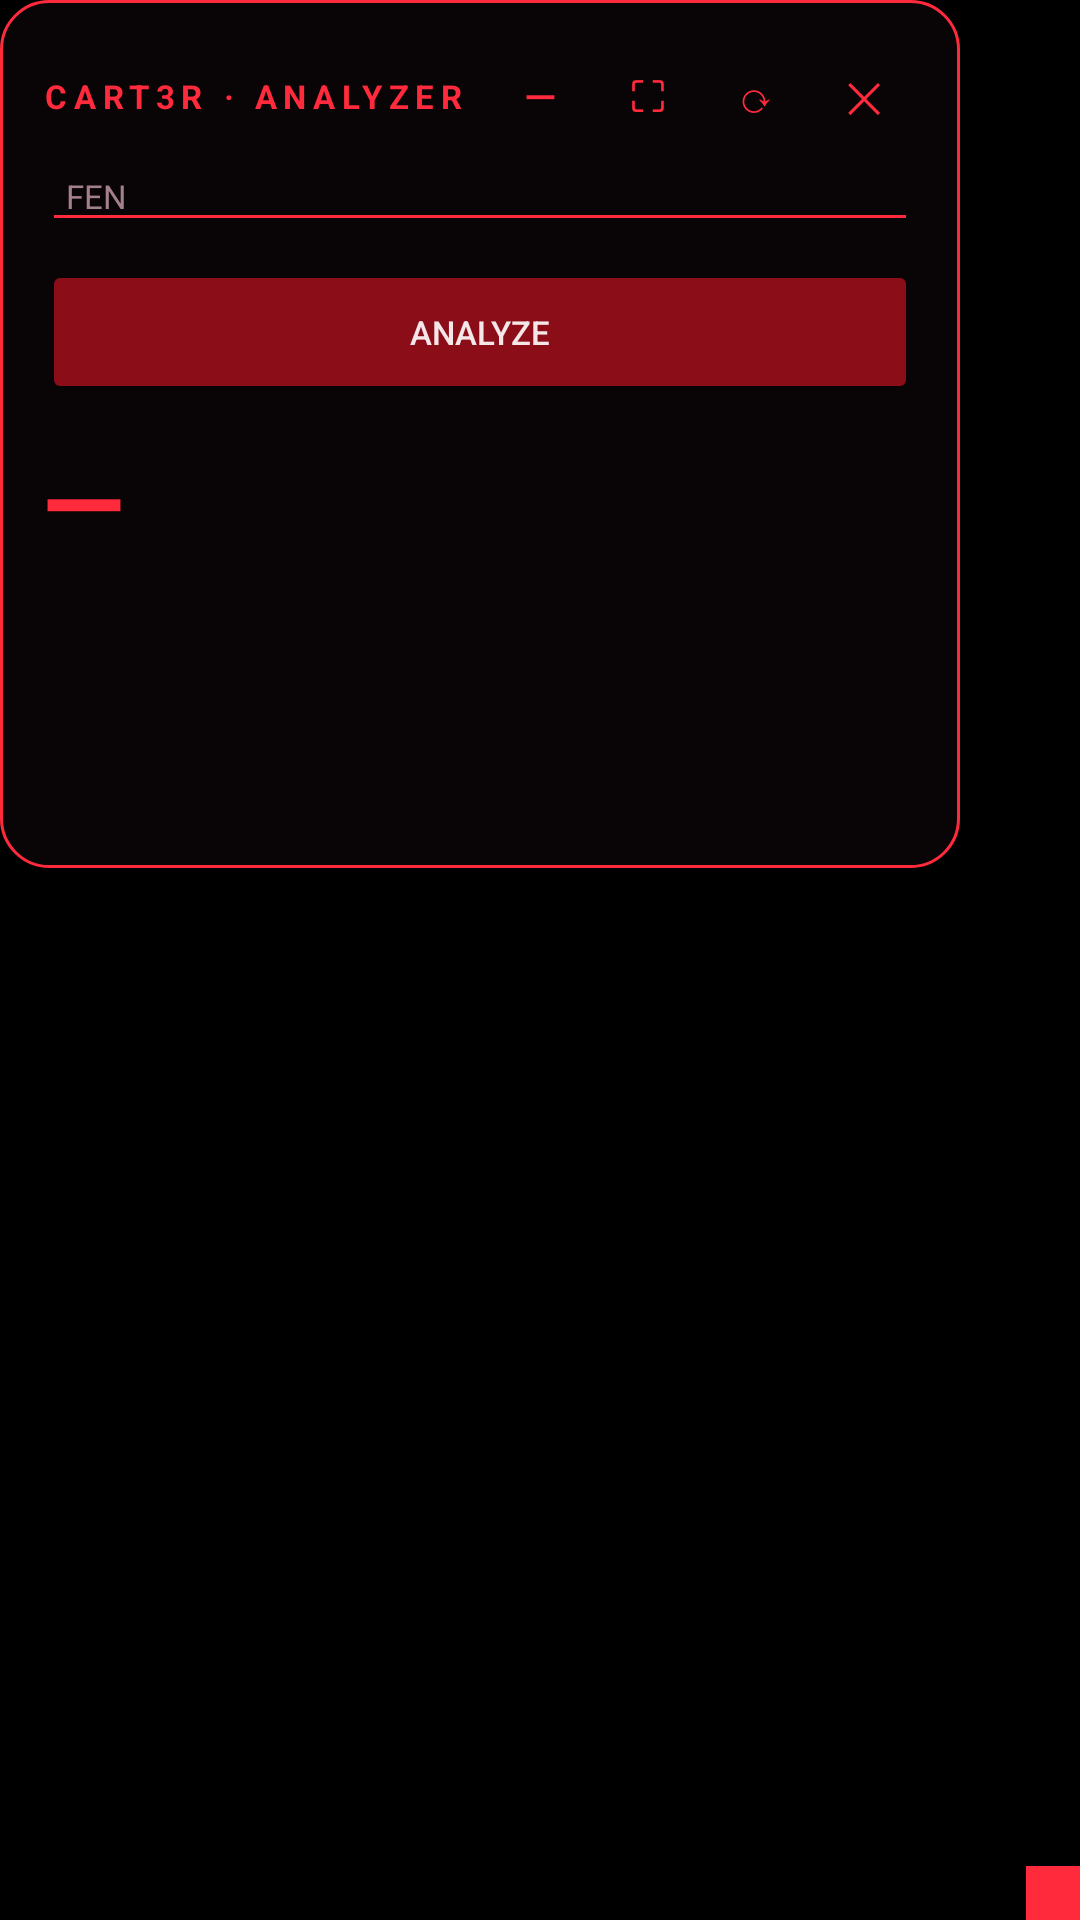

Reconstruct the res/layout file that produces this screen, plus the resources it refers to.
<!-- AndroidManifest.xml: application theme Theme.ChessAnalyzer -->
<!-- res/layout/overlay_main.xml -->
<?xml version="1.0" encoding="utf-8"?>
<FrameLayout xmlns:android="http://schemas.android.com/apk/res/android"
    android:layout_width="wrap_content"
    android:layout_height="wrap_content">

    <LinearLayout
        android:orientation="vertical"
        android:background="@drawable/overlay_bg"
        android:padding="14dp"
        android:layout_width="320dp"
        android:layout_height="wrap_content">

        <LinearLayout
            android:orientation="horizontal"
            android:gravity="center_vertical"
            android:layout_width="match_parent"
            android:layout_height="wrap_content">

            <TextView
                android:id="@+id/ov_drag_handle"
                android:text="CART3R · ANALYZER"
                android:textColor="@color/neon_red"
                android:textStyle="bold"
                android:textSize="11sp"
                android:letterSpacing="0.2"
                android:paddingVertical="8dp"
                android:layout_weight="1"
                android:layout_width="0dp"
                android:layout_height="wrap_content"/>

            <Button android:id="@+id/ov_minimize"
                android:text="—" android:textColor="@color/neon_red"
                android:background="@android:color/transparent"
                android:minWidth="36dp" android:minHeight="36dp"
                android:layout_width="wrap_content" android:layout_height="wrap_content"/>
            <Button android:id="@+id/ov_expand"
                android:text="⛶" android:textColor="@color/neon_red"
                android:background="@android:color/transparent"
                android:minWidth="36dp" android:minHeight="36dp"
                android:layout_width="wrap_content" android:layout_height="wrap_content"/>
            <Button android:id="@+id/ov_refresh"
                android:text="⟳" android:textColor="@color/neon_red"
                android:background="@android:color/transparent"
                android:minWidth="36dp" android:minHeight="36dp"
                android:layout_width="wrap_content" android:layout_height="wrap_content"/>
            <Button android:id="@+id/ov_close"
                android:text="✕" android:textColor="@color/neon_red"
                android:background="@android:color/transparent"
                android:minWidth="36dp" android:minHeight="36dp"
                android:layout_width="wrap_content" android:layout_height="wrap_content"/>
        </LinearLayout>

        <LinearLayout
            android:id="@+id/ov_content"
            android:orientation="vertical"
            android:layout_width="match_parent"
            android:layout_height="wrap_content">

            <EditText
                android:id="@+id/ov_input"
                android:hint="FEN"
                android:textColor="@color/text_light"
                android:textColorHint="@color/text_muted"
                android:textSize="11sp"
                android:backgroundTint="@color/neon_red"
                android:padding="8dp"
                android:inputType="text"
                android:layout_width="match_parent"
                android:layout_height="wrap_content"/>

            <Button android:id="@+id/ov_analyze"
                android:text="ANALYZE"
                android:backgroundTint="@color/crimson"
                android:textColor="@color/text_light"
                android:textSize="11sp"
                android:layout_marginTop="6dp"
                android:layout_width="match_parent"
                android:layout_height="wrap_content"/>

            <TextView
                android:id="@+id/ov_best"
                android:text="—"
                android:textColor="@color/neon_red"
                android:textSize="36sp"
                android:textStyle="bold"
                android:layout_marginTop="8dp"
                android:layout_width="match_parent"
                android:layout_height="wrap_content"/>

            <TextView
                android:id="@+id/ov_score"
                android:textColor="@color/text_light"
                android:textSize="16sp"
                android:layout_width="match_parent"
                android:layout_height="wrap_content"/>

            <TextView
                android:id="@+id/ov_status"
                android:textColor="@color/text_muted"
                android:textSize="10sp"
                android:fontFamily="monospace"
                android:layout_marginTop="4dp"
                android:layout_width="match_parent"
                android:layout_height="wrap_content"/>

            <TextView
                android:id="@+id/ov_explain"
                android:textColor="@color/text_light"
                android:textSize="12sp"
                android:lineSpacingExtra="3dp"
                android:layout_marginTop="8dp"
                android:layout_width="match_parent"
                android:layout_height="wrap_content"/>

            <TextView
                android:id="@+id/ov_alts"
                android:textColor="@color/text_muted"
                android:textSize="11sp"
                android:fontFamily="monospace"
                android:lineSpacingExtra="3dp"
                android:layout_marginTop="6dp"
                android:layout_width="match_parent"
                android:layout_height="wrap_content"/>
        </LinearLayout>
    </LinearLayout>

    <View
        android:id="@+id/ov_resize"
        android:background="@color/neon_red"
        android:layout_gravity="bottom|end"
        android:layout_width="18dp"
        android:layout_height="18dp"/>
</FrameLayout>
<!-- resources referenced by this layout -->
<resources>
  <color name="crimson">#8B0D18</color>
  <color name="neon_red">#FF2B3D</color>
  <color name="text_light">#F5E6E8</color>
  <color name="text_muted">#A3808A</color>
  <!-- drawable overlay_bg (drawable) -->
  <?xml version="1.0" encoding="utf-8"?>
  <shape xmlns:android="http://schemas.android.com/apk/res/android"
      android:shape="rectangle">
      <solid android:color="#F00A0507"/>
      <stroke android:width="1dp" android:color="#FF2B3D"/>
      <corners android:radius="16dp"/>
  </shape>
  <style name="Theme.ChessAnalyzer" parent="Theme.Material3.Dark.NoActionBar">
          <item name="android:windowBackground">@color/bg_black</item>
          <item name="colorPrimary">@color/neon_red</item>
          <item name="colorSecondary">@color/crimson</item>
          <item name="android:statusBarColor">@color/bg_black</item>
          <item name="android:navigationBarColor">@color/bg_black</item>
      </style>
  <color name="bg_black">#000000</color>
</resources>
